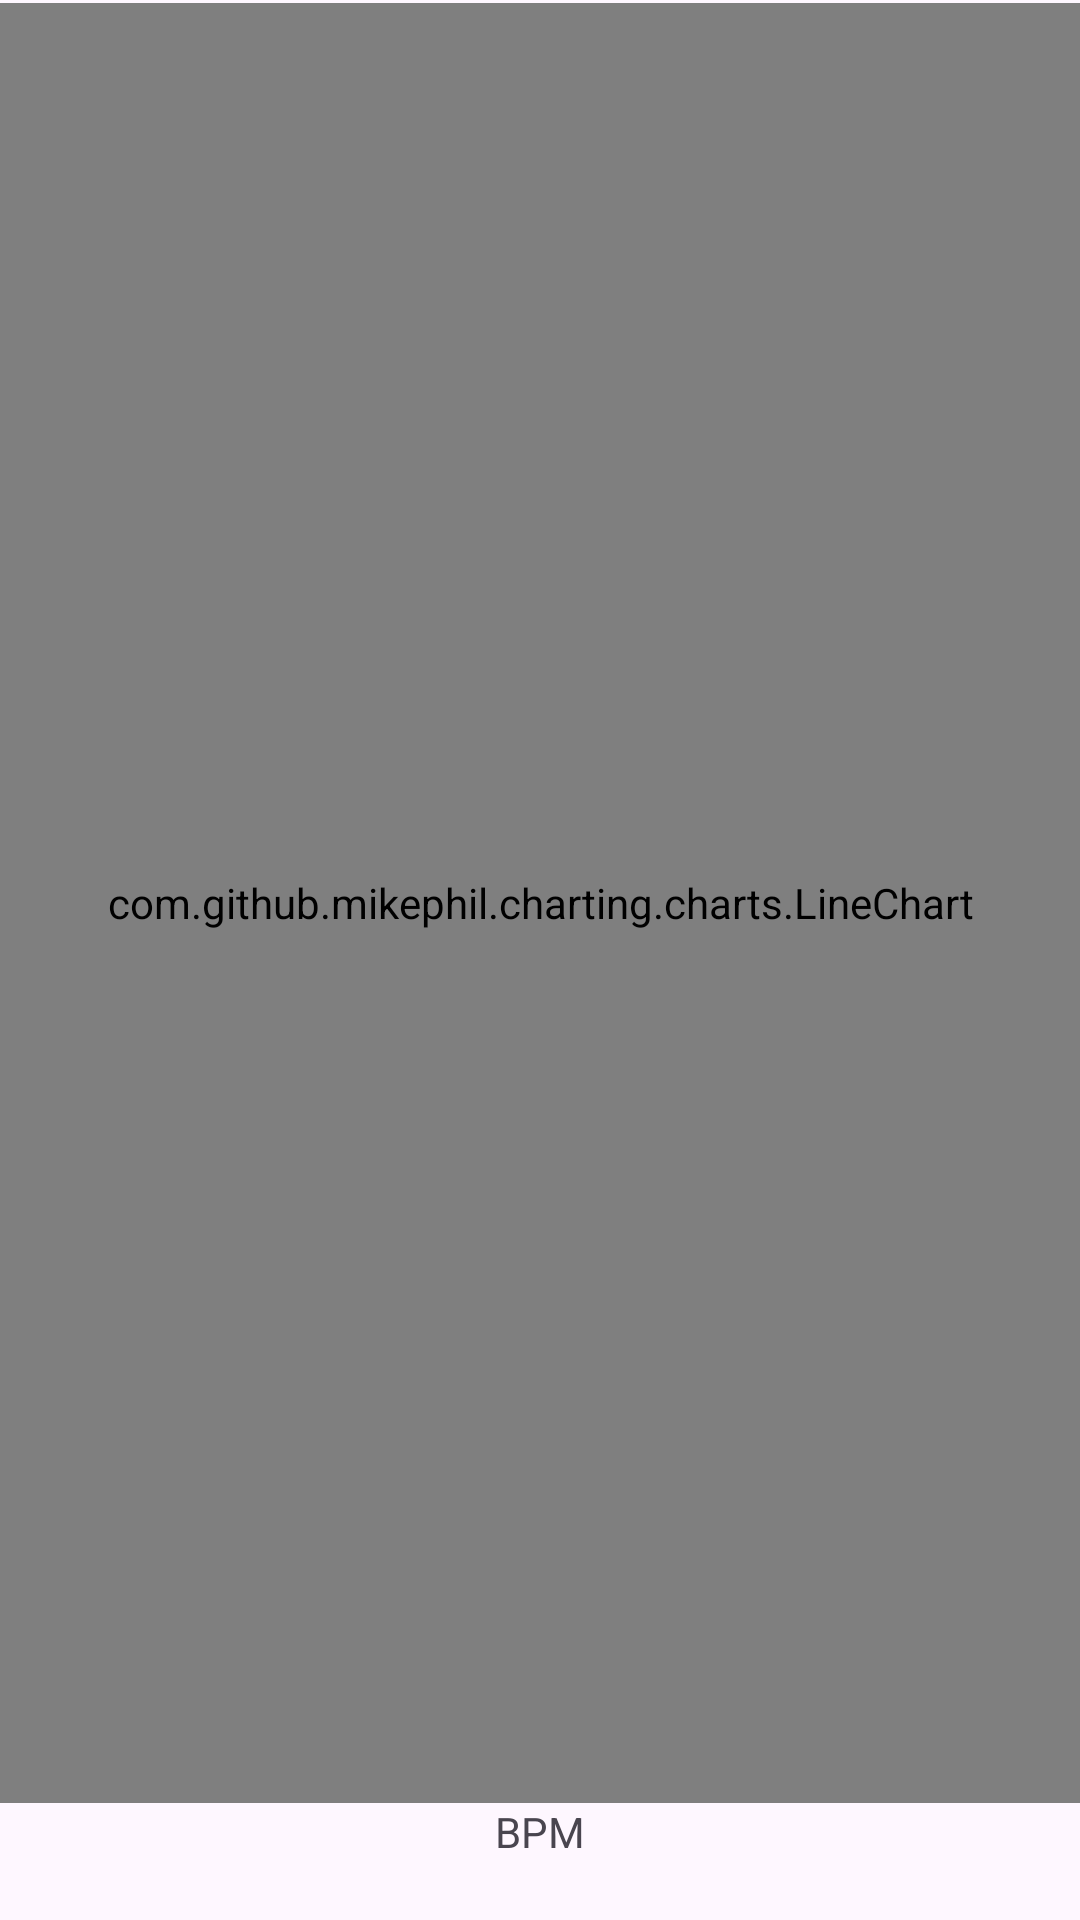

This screen was rendered from an Android layout file. Write that file and the resources it references.
<!-- AndroidManifest.xml: application theme Theme.HealthyHeartFinal -->
<!-- res/layout/show_ecg_activity.xml -->
<?xml version="1.0" encoding="utf-8"?>
<LinearLayout xmlns:android="http://schemas.android.com/apk/res/android"
    xmlns:app="http://schemas.android.com/apk/res-auto"
    xmlns:tools="http://schemas.android.com/tools"
    android:layout_width="match_parent"
    android:layout_height="match_parent"
    android:orientation="vertical"
    android:gravity="center"
    tools:context=".showEcg">

    <com.github.mikephil.charting.charts.LineChart
        android:layout_width="match_parent"
        android:layout_height="600dp"
        android:id="@+id/ecgChart"
        />

    <TextView
        android:id="@+id/textView31"
        android:layout_width="match_parent"
        android:layout_height="wrap_content"
        android:gravity="center_horizontal"
        android:text="BPM" />

    <TextView
        android:id="@+id/bpmValue"
        android:layout_width="match_parent"
        android:layout_height="wrap_content"
        android:gravity="center_horizontal" />


</LinearLayout>
<!-- resources referenced by this layout -->
<resources>
  <style name="Theme.HealthyHeartFinal" parent="Base.Theme.HealthyHeartFinal" />
  <style name="Base.Theme.HealthyHeartFinal" parent="Theme.Material3.DayNight.NoActionBar">
          
           <item name="colorPrimary">@color/red</item>
      </style>
  <color name="red">#ff0000</color>
</resources>
